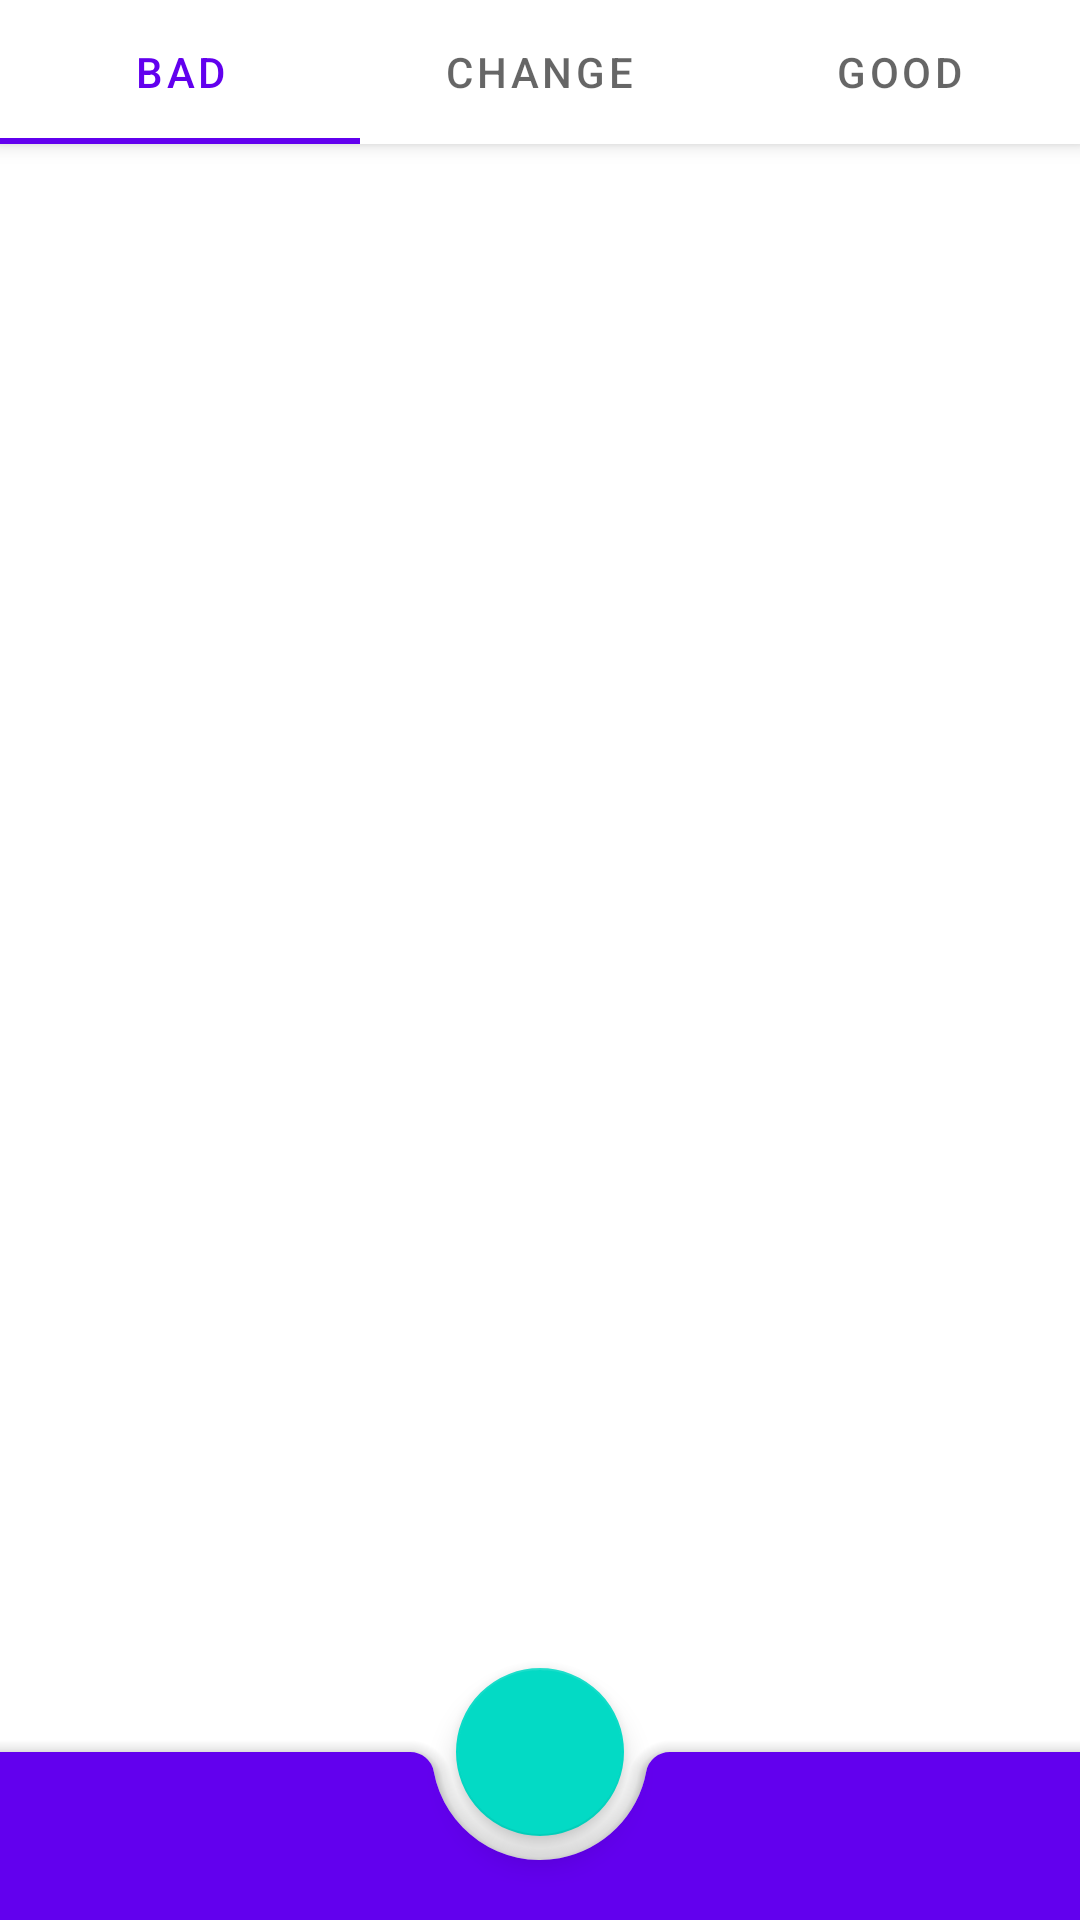

This screen was rendered from an Android layout file. Write that file and the resources it references.
<!-- AndroidManifest.xml: application theme Theme.help -->
<!-- res/layout/fragment_home.xml -->
<?xml version="1.0" encoding="utf-8"?>
<androidx.coordinatorlayout.widget.CoordinatorLayout xmlns:android="http://schemas.android.com/apk/res/android"
    xmlns:app="http://schemas.android.com/apk/res-auto"
    xmlns:tools="http://schemas.android.com/tools"
    android:layout_width="match_parent"
    android:layout_height="match_parent">

    <com.google.android.material.appbar.AppBarLayout
        android:layout_width="match_parent"
        android:layout_height="wrap_content"
        style="@style/Widget.MaterialComponents.AppBarLayout.Surface">

        <com.google.android.material.tabs.TabLayout
            android:id="@+id/tabLayout"
            android:layout_width="match_parent"
            android:layout_height="wrap_content"
            app:layout_scrollFlags="scroll|enterAlways|snap">

            <com.google.android.material.tabs.TabItem
                android:id="@+id/badTab"
                android:layout_width="wrap_content"
                android:layout_height="wrap_content"
                android:text="@string/bad_tab" />

            <com.google.android.material.tabs.TabItem
                android:id="@+id/changeTab"
                android:layout_width="wrap_content"
                android:layout_height="wrap_content"
                android:text="@string/change_tab" />

            <com.google.android.material.tabs.TabItem
                android:id="@+id/goodTab"
                android:layout_width="wrap_content"
                android:layout_height="wrap_content"
                android:text="@string/good_tab" />
        </com.google.android.material.tabs.TabLayout>
    </com.google.android.material.appbar.AppBarLayout>

    <androidx.recyclerview.widget.RecyclerView
        android:id="@+id/recyclerView"
        android:layout_width="match_parent"
        android:layout_height="match_parent"
        android:paddingBottom="100dp"
        android:clipToPadding="false"
        app:layout_behavior="@string/appbar_scrolling_view_behavior"
        tools:listitem="@layout/item_post_card" />

    <com.google.android.material.bottomappbar.BottomAppBar
        android:id="@+id/bottomAppBar"
        android:layout_width="match_parent"
        android:layout_height="wrap_content"
        android:layout_gravity="bottom"
        style="@style/Widget.MaterialComponents.BottomAppBar.PrimarySurface"
        app:fabCradleMargin="8dp"
        app:hideOnScroll="true"
        app:navigationIcon="@drawable/ic_round_menu_24"
        tools:menu="@menu/home_bottom_app_bar" />

    <com.google.android.material.floatingactionbutton.FloatingActionButton
        android:id="@+id/newPostFab"
        android:layout_width="wrap_content"
        android:layout_height="wrap_content"
        android:src="@drawable/ic_round_add_24"
        android:contentDescription="@string/new_post_button_description"
        app:layout_anchor="@id/bottomAppBar" />
</androidx.coordinatorlayout.widget.CoordinatorLayout>
<!-- res/layout/item_post_card.xml (included above) -->
<?xml version="1.0" encoding="utf-8"?>
<com.google.android.material.card.MaterialCardView xmlns:android="http://schemas.android.com/apk/res/android"
    android:layout_width="match_parent"
    android:layout_height="wrap_content"
    xmlns:app="http://schemas.android.com/apk/res-auto"
    xmlns:tools="http://schemas.android.com/tools"
    tools:layout_margin="8dp">

    <androidx.constraintlayout.widget.ConstraintLayout
        android:layout_width="match_parent"
        android:layout_height="wrap_content"
        android:padding="16dp">

        <androidx.constraintlayout.helper.widget.Flow
            android:layout_width="0dp"
            android:layout_height="0dp"
            app:constraint_referenced_ids="categoryImageView,titleLocationFlow,optionsButton,postImage,descriptionTextView,ownerImageView,ownerTextView,dateTextView"
            app:flow_horizontalGap="16dp"
            app:flow_verticalGap="16dp"
            app:flow_wrapMode="chain"
            app:layout_constraintBottom_toBottomOf="parent"
            app:layout_constraintEnd_toEndOf="parent"
            app:layout_constraintStart_toStartOf="parent"
            app:layout_constraintTop_toTopOf="parent" />

        <ImageView
            android:id="@+id/categoryImageView"
            android:layout_width="48dp"
            android:layout_height="48dp"
            android:contentDescription="@string/post_category_image_description"
            tools:src="@drawable/ic_round_eco_24" />

        <androidx.constraintlayout.helper.widget.Flow
            android:id="@+id/titleLocationFlow"
            android:layout_width="0dp"
            android:layout_height="wrap_content"
            app:flow_maxElementsWrap="1"
            app:flow_verticalGap="4dp"
            app:flow_wrapMode="chain"
            app:constraint_referenced_ids="titleTextView,locationTextView" />

        <TextView
            android:id="@+id/titleTextView"
            android:layout_width="0dp"
            android:layout_height="wrap_content"
            android:maxLines="2"
            android:ellipsize="end"
            android:textAppearance="@style/TextAppearance.MaterialComponents.Headline6"
            tools:text="@tools:sample/lorem/random" />

        <TextView
            android:id="@+id/locationTextView"
            android:layout_width="0dp"
            android:layout_height="wrap_content"
            android:maxLines="1"
            android:ellipsize="end"
            android:textAppearance="@style/TextAppearance.MaterialComponents.Overline"
            android:gravity="center_vertical"
            android:drawablePadding="4dp"
            app:drawableStartCompat="@drawable/ic_round_place_24"
            tools:text="@tools:sample/cities" />

        <ImageButton
            android:id="@+id/optionsButton"
            android:layout_width="48dp"
            android:layout_height="48dp"
            android:background="?attr/selectableItemBackgroundBorderless"
            android:src="@drawable/ic_round_more_vert_24"
            android:contentDescription="@string/post_options_image_button_description" />

        <com.google.android.material.imageview.ShapeableImageView
            android:id="@+id/postImage"
            android:layout_width="match_parent"
            android:layout_height="0dp"
            android:scaleType="centerCrop"
            app:layout_constraintDimensionRatio="16:9"
            app:shapeAppearance="@style/ShapeAppearance.MaterialComponents.MediumComponent"
            tools:src="@tools:sample/backgrounds/scenic" />

        <TextView
            android:id="@+id/descriptionTextView"
            android:layout_width="match_parent"
            android:layout_height="wrap_content"
            android:maxLines="10"
            android:ellipsize="end"
            android:textAppearance="@style/TextAppearance.MaterialComponents.Body2"
            tools:text="@tools:sample/lorem/random" />

        <com.google.android.material.imageview.ShapeableImageView
            android:id="@+id/ownerImageView"
            android:layout_width="48dp"
            android:layout_height="48dp"
            android:contentDescription="@string/post_owner_image_description"
            app:shapeAppearanceOverlay="@style/ShapeAppearanceOverlay.Circle"
            tools:src="@tools:sample/avatars" />

        <TextView
            android:id="@+id/ownerTextView"
            android:layout_width="0dp"
            android:layout_height="wrap_content"
            android:maxLines="1"
            android:ellipsize="end"
            android:textAppearance="@style/TextAppearance.MaterialComponents.Subtitle2"
            tools:text="@tools:sample/full_names" />

        <TextView
            android:id="@+id/dateTextView"
            android:layout_width="wrap_content"
            android:layout_height="wrap_content"
            android:maxLines="1"
            android:textAppearance="@style/TextAppearance.MaterialComponents.Overline"
            android:gravity="center_vertical"
            android:drawablePadding="4dp"
            app:drawableStartCompat="@drawable/ic_round_event_24"
            tools:text="@tools:sample/date/ddmmyy" />
    </androidx.constraintlayout.widget.ConstraintLayout>
</com.google.android.material.card.MaterialCardView>
<!-- resources referenced by this layout -->
<resources>
  <string name="bad_tab">Bad</string>
  <string name="change_tab">Change</string>
  <string name="good_tab">Good</string>
  <string name="new_post_button_description">Create new post</string>
  <string name="post_options_image_button_description">Post options</string>
  <string name="post_owner_image_description">Owner of post</string>
  <style name="Theme.help" parent="Theme.MaterialComponents.DayNight.NoActionBar">
          
          <item name="colorPrimary">@color/purple_500</item>
          <item name="colorPrimaryVariant">@color/purple_700</item>
          <item name="colorOnPrimary">@color/white</item>
          
          <item name="colorSecondary">@color/teal_200</item>
          <item name="colorSecondaryVariant">@color/teal_700</item>
          <item name="colorOnSecondary">@color/black</item>
          
          <item name="android:statusBarColor">?attr/colorPrimaryVariant</item>
          
      </style>
  <color name="white">#FFFFFFFF</color>
  <color name="black">#FF000000</color>
  <!-- not gathered from this repository: default colours our renderer supplied (Android Studio template values) -->
  <color name="purple_500">#FF6200EE</color>
  <color name="purple_700">#FF3700B3</color>
  <color name="teal_200">#FF03DAC5</color>
  <color name="teal_700">#FF018786</color>
</resources>
